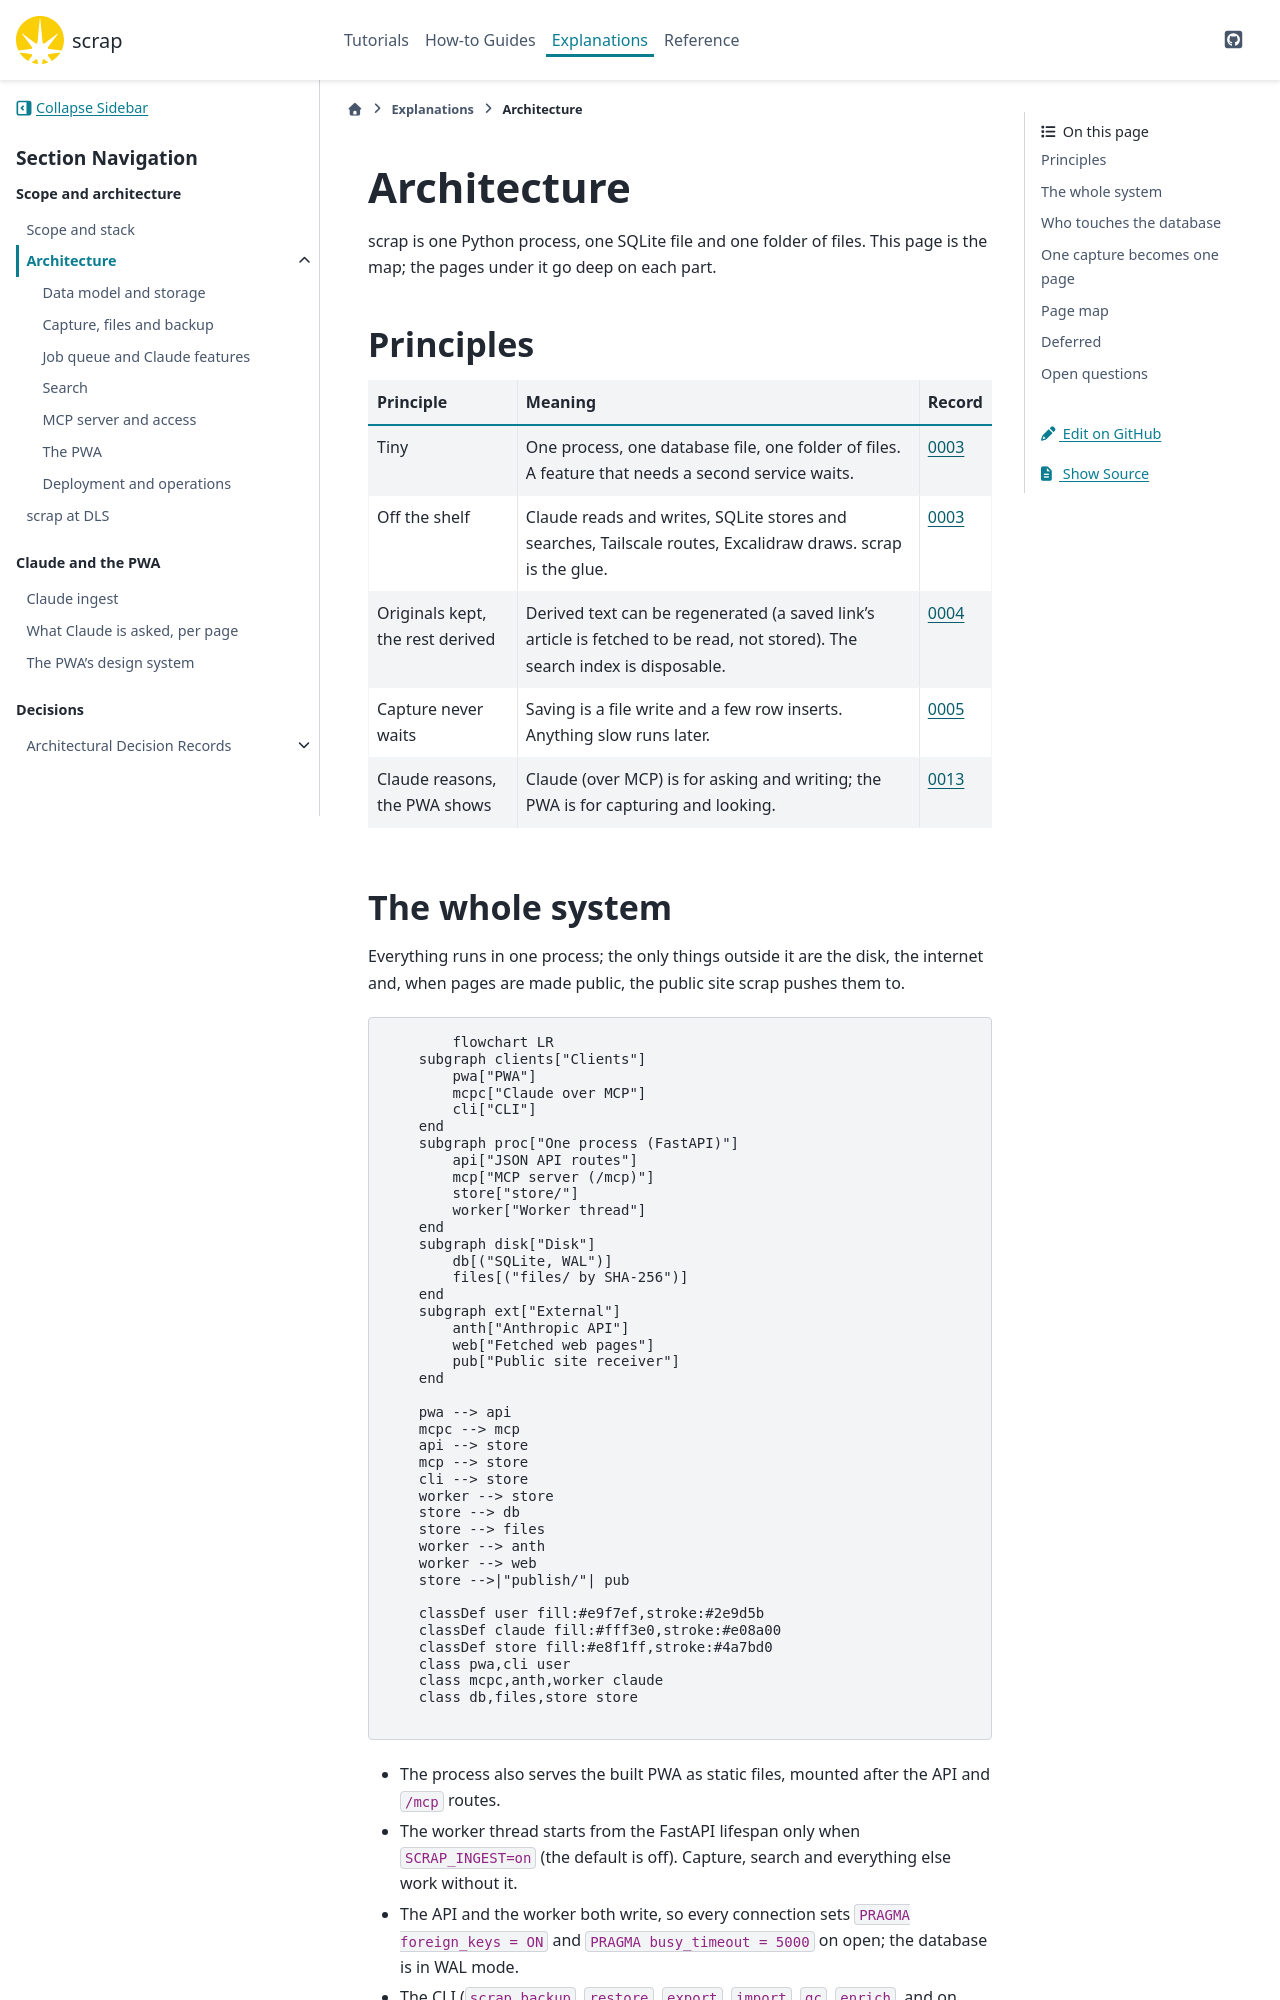

repository: gilesknap/scrap · page: main/explanations/design.html · generator: sphinx

# Architecture

scrap is one Python process, one SQLite file and one folder of files. This page is the map; the
pages under it go deep on each part.

## Principles

| Principle | Meaning | Record |
| --- | --- | --- |
| Tiny | One process, one database file, one folder of files. A feature that needs a second service waits. | [0003](decisions/0003-one-process-sqlite-and-a-folder.md) |
| Off the shelf | Claude reads and writes, SQLite stores and searches, Tailscale routes, Excalidraw draws. scrap is the glue. | [0003](decisions/0003-one-process-sqlite-and-a-folder.md) |
| Originals kept, the rest derived | Derived text can be regenerated (a saved link's article is fetched to be read, not stored). The search index is disposable. | [0004](decisions/0004-originals-kept-everything-else-derived.md) |
| Capture never waits | Saving is a file write and a few row inserts. Anything slow runs later. | [0005](decisions/0005-capture-never-waits.md) |
| Claude reasons, the PWA shows | Claude (over MCP) is for asking and writing; the PWA is for capturing and looking. | [0013](decisions/0013-mcp-server-inside-the-app.md) |
